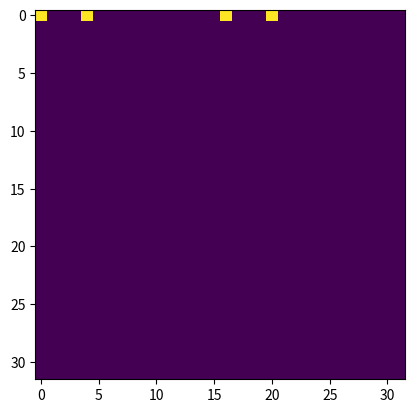

Generate this figure with matplotlib:
from numpy import *
from matplotlib.pyplot import *

def _permute(n, base=2):
    digits = 0
    N = 1
    while N < n:
        N *= base
        digits += 1

    indices = arange(N, dtype=int)
    permuted_indices = zeros(N, dtype=int)
    
    temp_indices = indices.copy()
    
    for i in range(digits):
        remainder = temp_indices % base
        
        permuted_indices = permuted_indices * base + remainder
        
        temp_indices //= base
    
    if N != n:
        mask = permuted_indices < n
        permuted_indices = permuted_indices[mask]

    return permuted_indices

# --- Test Code ---
n0 = 32; nSamp = 4
p0 = _permute(n0, base=4)[:nSamp]
# p1 = _permute(n0, base=2)[:nSamp]
img = zeros((n0,n0), dtype=bool)


fig = figure()
ax = subplot(111)
imax = imshow(img)
imax.set_clim(0,1)
for i in p0:
    # for j in p1:
    # img[i,j] = 1
    img.flat[i] = 1
    imax.set_data(img)
    draw()
    pause(1e-0)

show()
exit()

# Test Case 1: Power of two (n=8)
n1 = 128
p1 = _permute(n1)
print(f"Bit-reversal permutation for n={n1}:")
print(p1)

n2 = 111
p2 = _permute(n2)
print(f"\nBit-reversal permutation for n={n2}:")
print(p2)

# Visualization
figure(figsize=(10, 4))

subplot(1, 2, 1)
title(f"Permutation Map (n={n1})")
plot(arange(n1), p1, 'o-', label='Permutation')
xlabel("Original Index")
ylabel("Permuted Index")
grid(True)

subplot(1, 2, 2)
title(f"Permutation Map (n={n2})")
plot(arange(n2), p2, 'o-', color='orange', label='Permutation')
xlabel("Original Index")
ylabel("Permuted Index")
grid(True)

tight_layout()
show()
